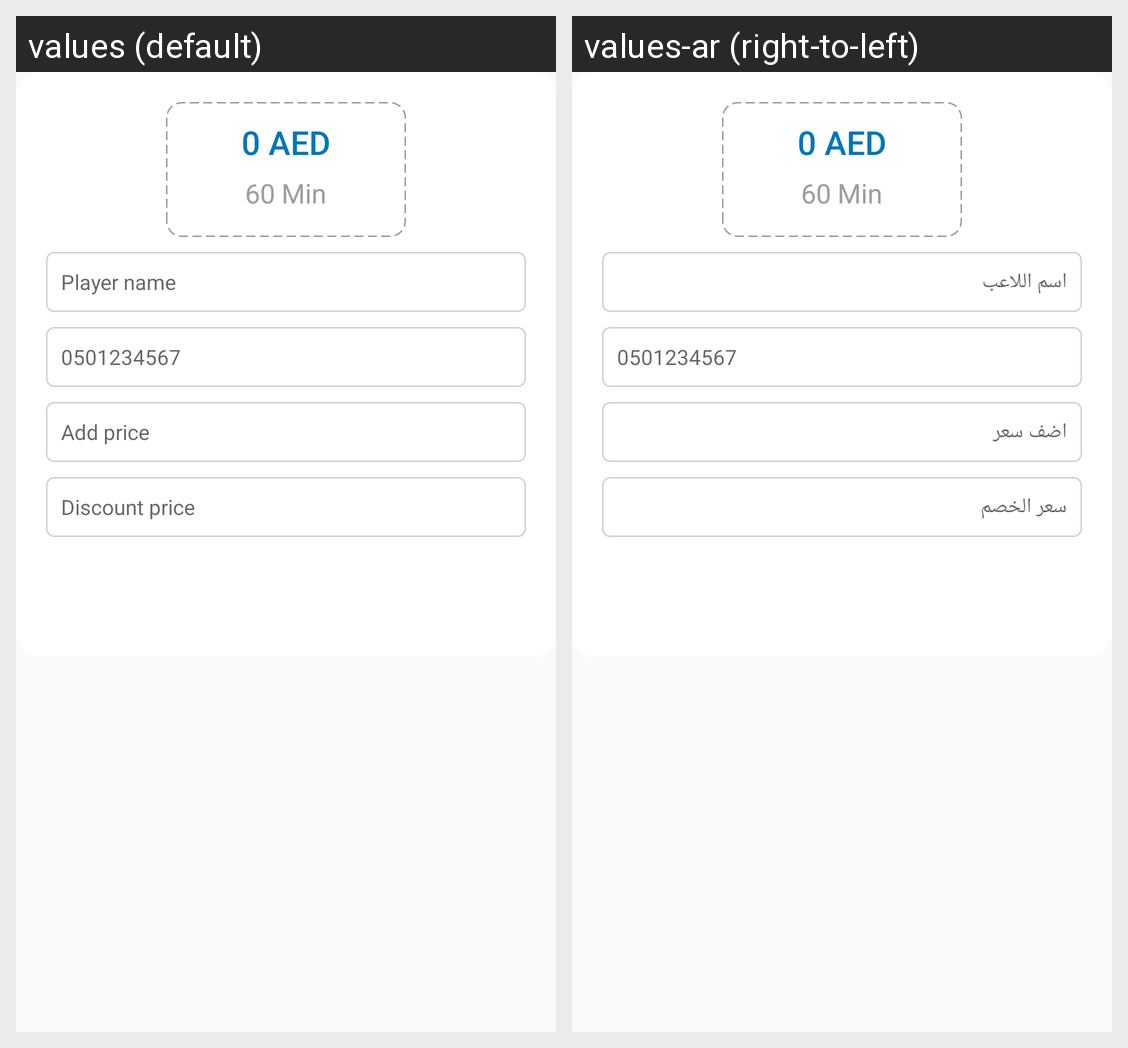

Here is an Android app screen in its default locale and in the app's own translations. Write out the translated-string differences for the strings that appear on this screen.
Android screen res/layout/olefragment_schedule_price_dialog.xml rendered under 2 locales, left to right: values (default), values-ar (right-to-left). Device: Nexus 5 (rendered at 1080×1920; each locale shown at half size, 540×960, under a caption strip naming it); theme AppTheme.
Strings drawn on this screen, with the default value and each locale's value (text and hints the layout hard-codes, and strings that could not be matched under every locale, appear in the picture but are not listed):

player_name
  values: Player name
  values-ar: اسم اللاعب

add_price
  values: Add price
  values-ar: اضف سعر

discount_price
  values: Discount price
  values-ar: سعر الخصم
